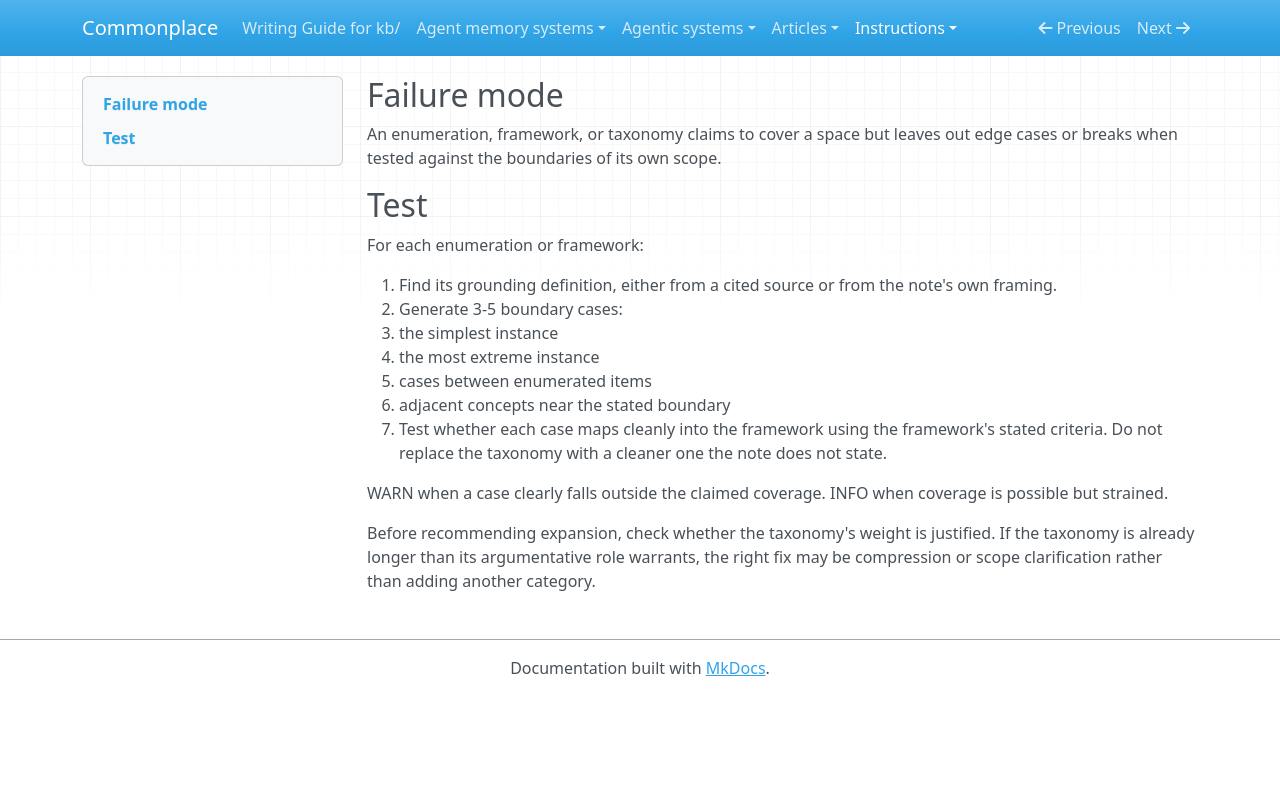

repository: zby/commonplace · page: instructions/review-gates/semantic/completeness-boundary-cases/index.html · generator: mkdocs

---
gate_id: semantic/completeness-boundary-cases
name: Completeness and boundary cases
description: 'An enumeration, framework, or taxonomy claims to cover a space but leaves out edge cases or breaks when tested against the boundaries of its own scope.'
type: types/review-gate.md
lens: semantic
watches: [body]
staleness: changed
depth: 2
---

## Failure mode

An enumeration, framework, or taxonomy claims to cover a space but leaves out edge cases or breaks when tested against the boundaries of its own scope.

## Test

For each enumeration or framework:

1. Find its grounding definition, either from a cited source or from the note's own framing.
2. Generate 3-5 boundary cases:
   - the simplest instance
   - the most extreme instance
   - cases between enumerated items
   - adjacent concepts near the stated boundary
3. Test whether each case maps cleanly into the framework using the framework's stated criteria. Do not replace the taxonomy with a cleaner one the note does not state.

WARN when a case clearly falls outside the claimed coverage. INFO when coverage is possible but strained.

Before recommending expansion, check whether the taxonomy's weight is justified. If the taxonomy is already longer than its argumentative role warrants, the right fix may be compression or scope clarification rather than adding another category.
